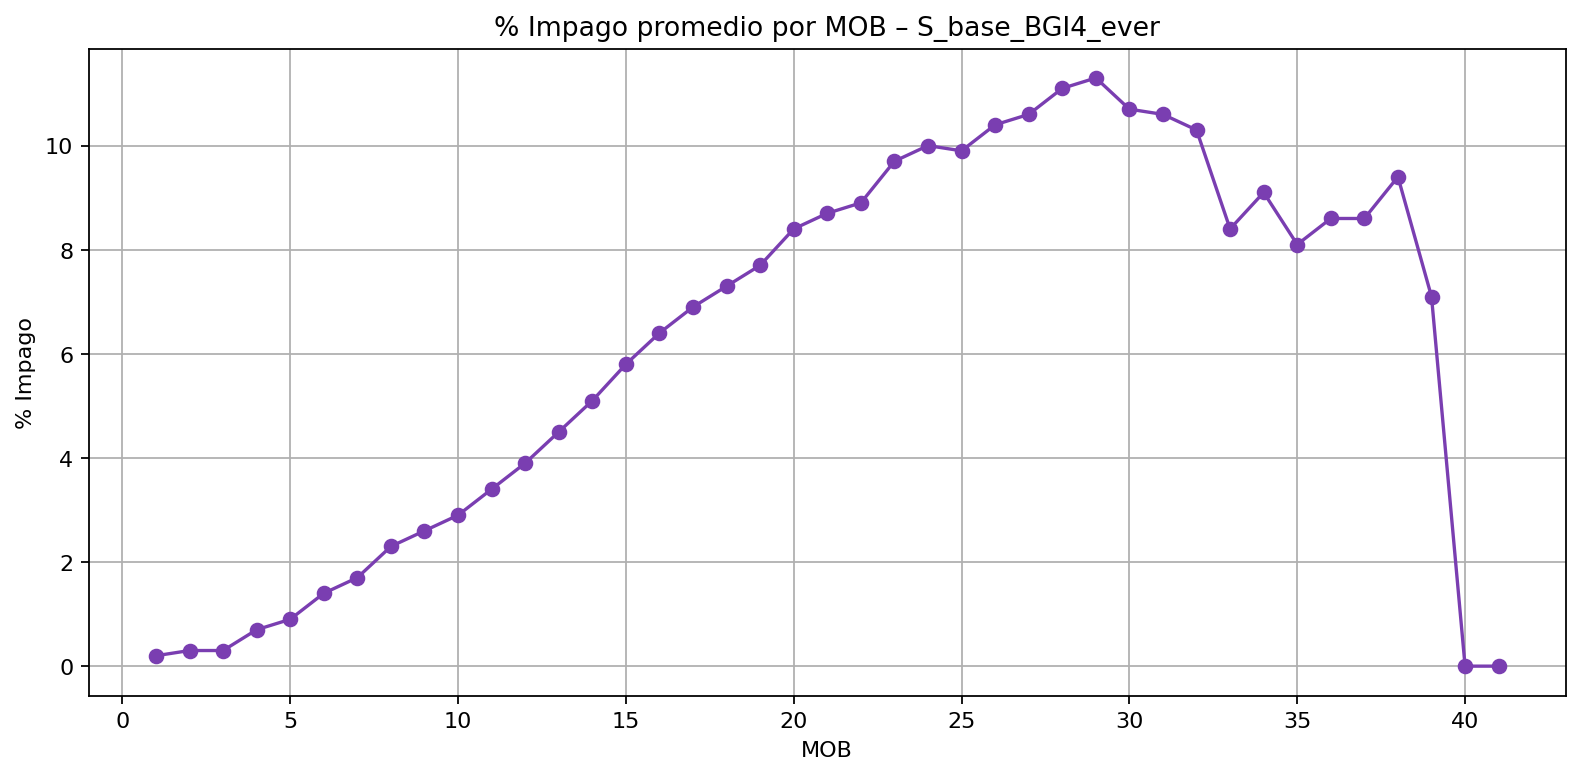

The table this chart was drawn from, first rows:
MOB, ever_sum, folio_den, pct_ever_mob
1, 7, 4570, 0.2
2, 11, 4249, 0.3
3, 12, 3960, 0.3
4, 25, 3701, 0.7
5, 31, 3435, 0.9
6, 44, 3236, 1.4
7, 53, 3059, 1.7
8, 67, 2930, 2.3
9, 72, 2812, 2.6
10, 78, 2704, 2.9
11, 87, 2571, 3.4
12, 96, 2454, 3.9
13, 104, 2336, 4.5
14, 113, 2211, 5.1
15, 123, 2127, 5.8
16, 129, 2014, 6.4
17, 133, 1935, 6.9
18, 134, 1846, 7.3
19, 136, 1755, 7.7
20, 142, 1687, 8.4
21, 141, 1623, 8.7
22, 136, 1536, 8.9
23, 140, 1450, 9.7
24, 136, 1365, 10.0
25, 126, 1268, 9.9
26, 119, 1139, 10.4
27, 108, 1016, 10.6
28, 100, 899, 11.1
29, 87, 768, 11.3
30, 69, 646, 10.7
31, 56, 530, 10.6
32, 46, 445, 10.3
33, 28, 335, 8.4
34, 23, 253, 9.1
35, 15, 185, 8.1
36, 12, 139, 8.6
37, 9, 105, 8.6
38, 6, 64, 9.4
39, 2, 28, 7.1
40, 0, 8, 0.0
41, 0, 1, 0.0
